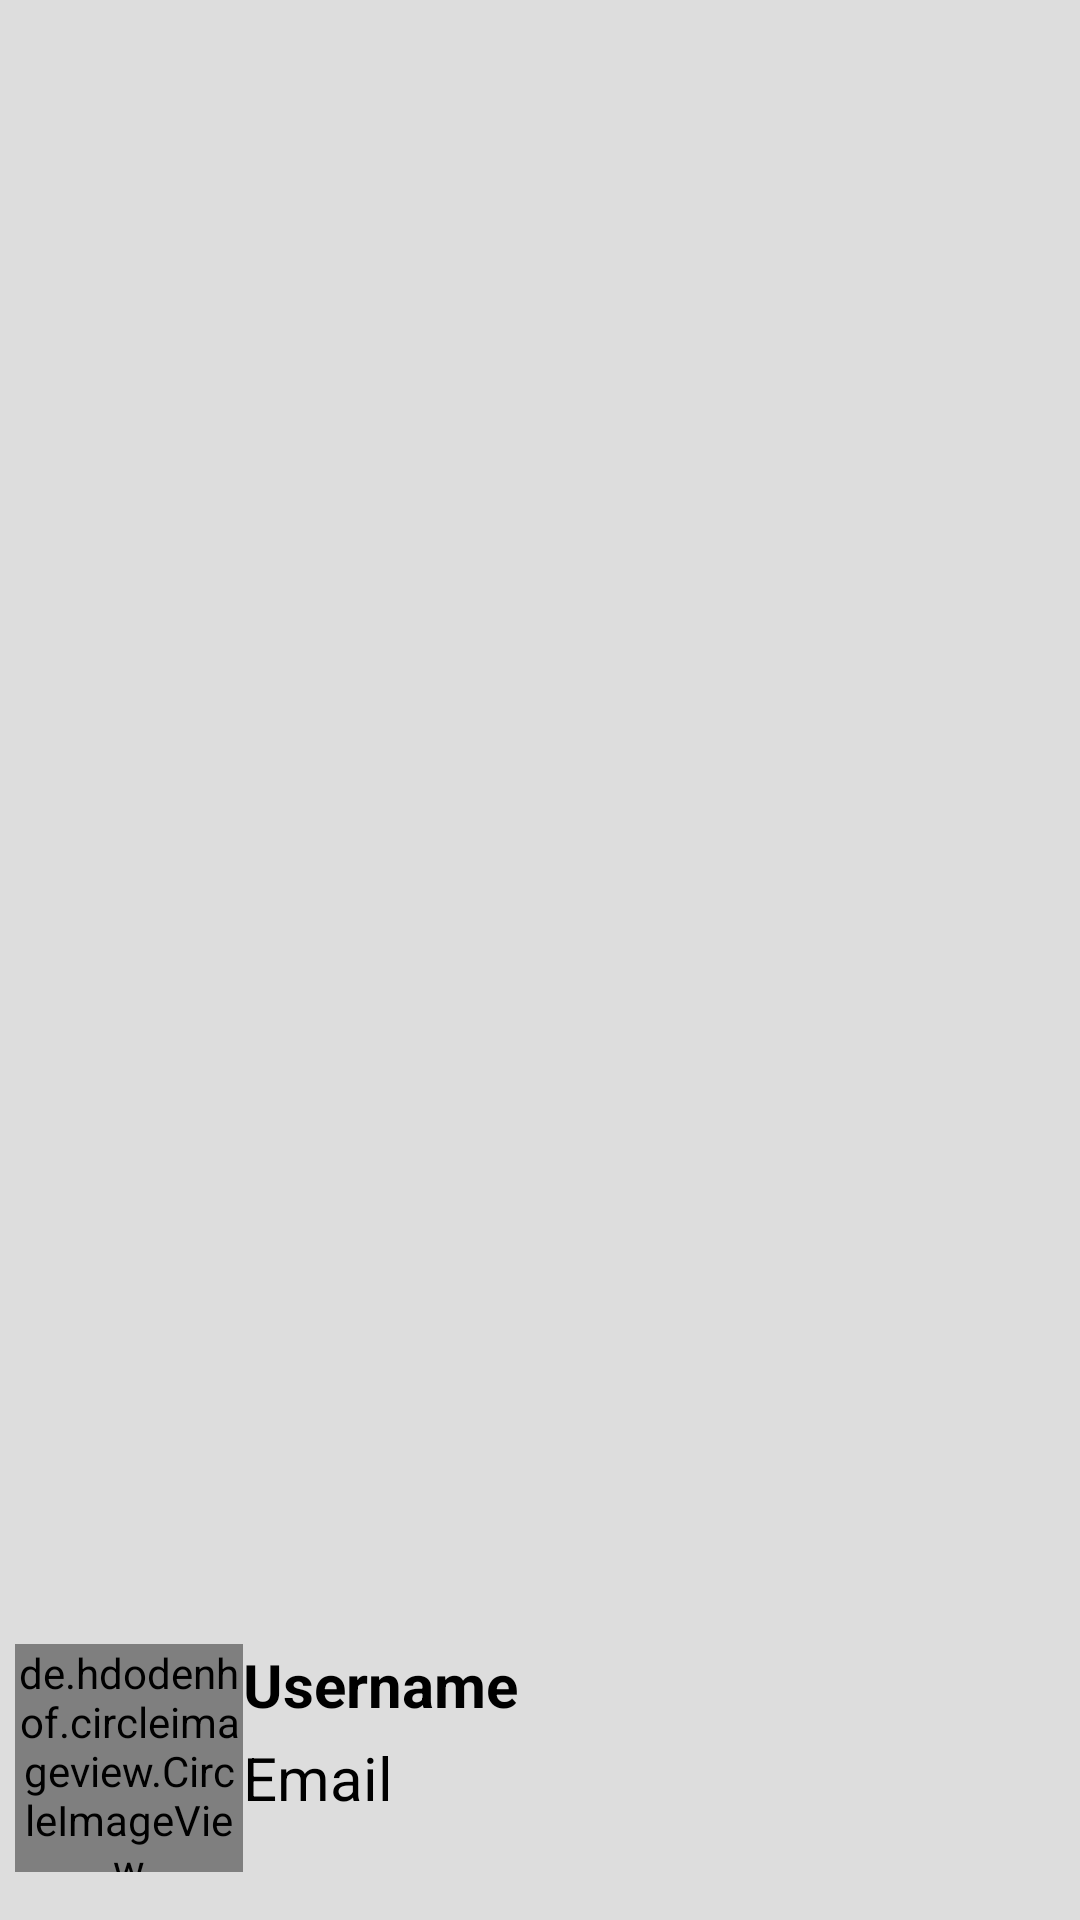

Produce the Android XML layout that renders to this screen, including the resource entries it uses.
<!-- AndroidManifest.xml: application theme AppTheme -->
<!-- res/layout/my_header.xml -->
<?xml version="1.0" encoding="utf-8"?>
<RelativeLayout xmlns:android="http://schemas.android.com/apk/res/android"
    android:layout_width="match_parent" android:layout_height="160dp"
    android:theme="@style/AppTheme"
    android:background="#ffdddddd">

    <de.hdodenhof.circleimageview.CircleImageView
        android:layout_width="76dp"
        android:layout_height="76dp"
        android:id="@+id/profile_image"
        android:background="#00ffffff"
        android:visibility="visible"
        android:src="@mipmap/bucket"
        android:layout_alignParentLeft="true"
        android:layout_alignParentStart="true"
        android:layout_alignParentBottom="true"
        android:layout_marginBottom="16dp"
        android:layout_marginLeft="5dp"
        android:layout_marginStart="5dp"/>

    <TextView
        android:layout_width="wrap_content"
        android:layout_height="wrap_content"
        android:textSize="20sp"
        android:textColor="#000"
        android:textStyle="bold"
        android:gravity="start"
        android:text="@string/Username"
        android:paddingBottom="4dp"
        android:id="@+id/tV_username_header"
        android:layout_alignTop="@+id/profile_image"
        android:layout_toRightOf="@+id/profile_image"
        android:layout_toEndOf="@+id/profile_image"/>

    <TextView
        android:layout_width="wrap_content"
        android:layout_height="wrap_content"
        android:id="@+id/tV_email_header"
        android:gravity="start"
        android:text="@string/Email"
        android:layout_marginBottom="8dp"
        android:textSize="20sp"
        android:textColor="#000"
        android:layout_below="@+id/tV_username_header"
        android:layout_alignLeft="@+id/tV_username_header"
        android:layout_alignStart="@+id/tV_username_header"/>
</RelativeLayout>
<!-- resources referenced by this layout -->
<resources>
  <!-- mipmap bucket: png bitmap (mipmap-hdpi, 4136 bytes) -->
  <string name="Email">Email</string>
  <string name="Username">Username</string>
  <style name="AppTheme" parent="AppTheme.base">
      </style>
  <style name="AppTheme.base" parent="Theme.AppCompat.Light.DarkActionBar">
          
          <item name="windowNoTitle">true</item>
          
          <item name="windowActionBar">false</item>
          
          
          <item name="colorPrimary">@color/FF536DFE</item>
          
          <item name="colorPrimaryDark">@color/FF3D5AFE</item>
          
          <item name="colorAccent">@color/ffd740</item>
          
          
          <item name="colorButtonNormal">@color/ffd740</item>
  
      </style>
  <color name="FF536DFE">#536dfe</color>
  <color name="FF3D5AFE">#3d5afe</color>
  <color name="ffd740">#ffc400</color>
</resources>
